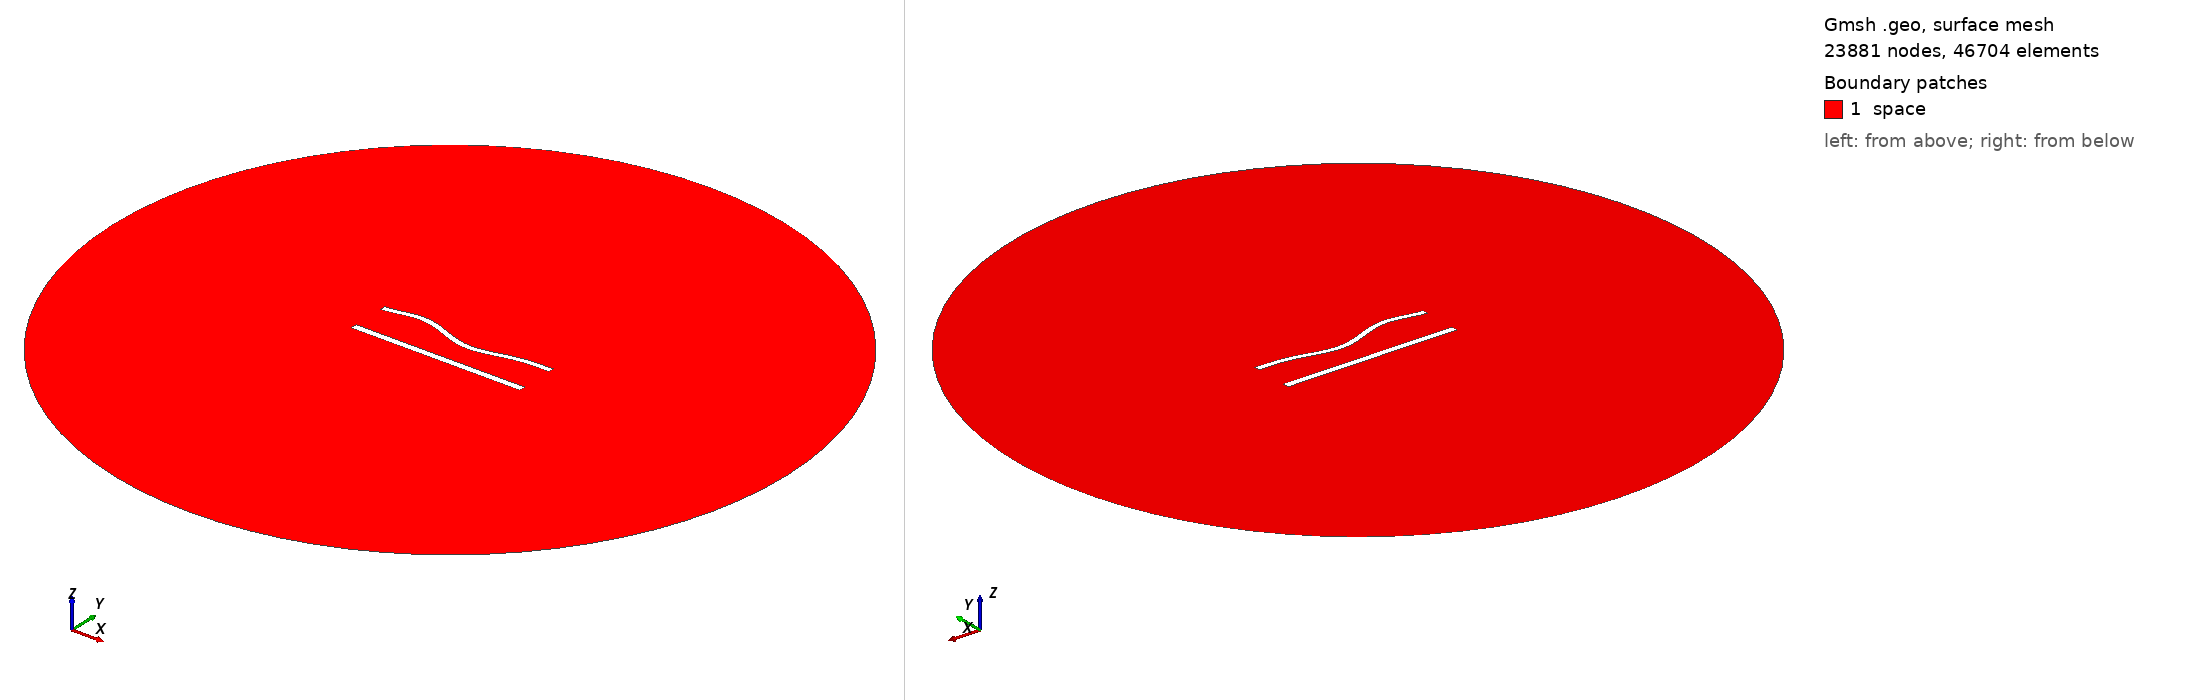

Gmsh geometry script, surface-meshed: 23881 nodes, 46704 surface elements. Boundary patches (legend numbers): 1 space. Left view from above one corner, right view from below the opposite corner. Legend entries are the model's physical surfaces. The drawing asked Gmsh for element sizes between 1% and 20% of the model's largest extent; the script's own settings can give other sizes.

=== 900.geo (drawn) ===
//---------------------------------------
// Geometry kernel
//---------------------------------------

SetFactory("OpenCASCADE");



//---------------------------------------
// Parameters of the geometry
//---------------------------------------

// Overetch of the upper plate
overetch = 0.25;

// Distance between the plates
distance = 22.5;

// Discretization over the x axis (for the deformation)
nx = 50; 

// Length of the plate
L = 100 - overetch; 

// Number of modes
n = 4; 

// 1st mode coefficient
coeff(1) = -1.5;
beta(1) = 0.596864 * 3.1415926535 / L;

// 2nd mode coefficient
coeff(2) = -1.5;
beta(2) = 1.49418 * 3.1415926535 / L;

// 3rd mode coefficient
coeff(3) = 1.5;
beta(3) = 2.50025 * 3.1415926535 / L;

// 4th mode coefficient
coeff(4) = 1.5;
beta(4) = 3.49999 * 3.1415926535 / L;



//---------------------------------------
// Upper plate (deformed rectangle)
//---------------------------------------

// Coordiantes of the upper plate
xmin = -50;
xmax = 50 - overetch;

// Height of the upper plate
yheight = 4 - 2 * overetch;

// Indexes of the points
UpperID[] = {};
LowerID[] = {};
LeftID[] = {};
RightID[] = {};

// Point index
p = 1;

// Horizontal edges
For i In {1:nx}
    x = xmin + (i-1)*(xmax - xmin)/(nx-1);

    y_bottom = distance / 2 + overetch;
    For j In {1:n}
        C = (Cosh(beta(j)*L) + Cos(beta(j)*L)) / (Sinh(beta(j)*L) + Sin(beta(j)*L));
        y_bottom  = y_bottom + coeff(j) * (Cosh(beta(j)*(x+50)) - Cos(beta(j)*(x+50)) - C * (Sinh(beta(j)*(x+50)) - Sin(beta(j)*(x+50))));
    EndFor

    y_top = y_bottom + yheight;

    Point(p) = {x, y_top, 0, 1.0};
    UpperID[i] = p;
    p = p + 1;

    Point(p) = {x, y_bottom, 0, 1.0};
    LowerID[i] = p;
    p = p + 1;
EndFor

// Create point lists
UpperPts[] = {}; LowerPts[] = {};
For i In {1:nx}
  UpperPts[] += {UpperID[i]};
  LowerPts[] += {LowerID[i]};
EndFor

// Build splines
Spline(1) = {UpperPts[]};
Spline(2) = {LowerPts[]};
Line(3) = {LowerPts[nx-1], UpperPts[nx-1]};
Line(4) = {LowerPts[0], UpperPts[0]};

// Build the plane surface
Curve Loop(1) = {2, 3, -1, -4};
Plane Surface(1) = {1};



//---------------------------------------
// Lower plate (rectangle)
//---------------------------------------

// Vertices
Point(1001) = {-50, -distance/2, 0, 1.0};
Point(1002) = { 50, -distance/2, 0, 1.0};
Point(1003) = { 50,  -distance/2 + 4, 0, 1.0};
Point(1004) = {-50,  -distance/2 + 4, 0, 1.0};

// Edges
Line(5) = {1001, 1002};
Line(6) = {1002, 1003};
Line(7) = {1003, 1004};
Line(8) = {1004, 1001};

// Plane surface
Line Loop(2) = {5, 6, 7, 8};
Plane Surface(2) = {2}; 



//---------------------------------------
// Outer (fictious) boundary
//---------------------------------------

// Points
Point(1005) = {0, 0, 0};       // Center
Point(1006) = {200, 0, 0};     // Start point
Point(1007) = {0, 200, 0};     // 90 degrees
Point(1008) = {-200, 0, 0};    // 180 degrees
Point(1009) = {0, -200, 0};    // 270 degrees

// Circle arcs (each needs start, center, end)
Circle(9) = {1006, 1005, 1007};
Circle(10) = {1007, 1005, 1008};
Circle(11) = {1008, 1005, 1009};
Circle(12) = {1009, 1005, 1006};

// Plane surface for the entire domain
Curve Loop(3) = {9, 10, 11, 12};
Surface(3) = {3};

// Subtract the plates from the whole domain to obtain the actual domain where we want to solve the equations
BooleanDifference{ Surface{3}; Delete; }{ Surface{1}; Surface{2}; Delete; }




//---------------------------------------
// Transfinite Lines/Curves
//---------------------------------------

// Set the number of points on the boundaries
r = 6;
d = 0.15;

// Plates
Transfinite Curve {1} = 50*r/4 Using Progression 1;
Transfinite Line {2} = 50*r Using Progression 1;
Transfinite Curve {3, 4} = 2*r Using Progression 1+d;
Transfinite Line {5} = 50*r/4 Using Progression 1;
Transfinite Line {7} = 50*r Using Progression 1;
Transfinite Line {6} = 2*r Using Progression 1-d;
Transfinite Line {8} = 2*r Using Progression 1+d;

// Outer boundary
Transfinite Line {9, 10, 11, 12} = 20 Using Progression 1;



//---------------------------------------
// Physical groups
//---------------------------------------                

// Physical curves (boundaries)
Physical Line("force_segment", 10) = {2};
Physical Line("upper_plate", 11) = {1, 3, 4};
Physical Line("lower_plate", 12) = {5, 6, 7, 8};
Physical Line("boundary", 20) = {9, 10, 11, 12};

// Physical Surfaces
Physical Surface("space", 30) = {3};



//---------------------------------------
// 6. Generate the Mesh
//---------------------------------------

// 2D mesh generation
Mesh 2;
